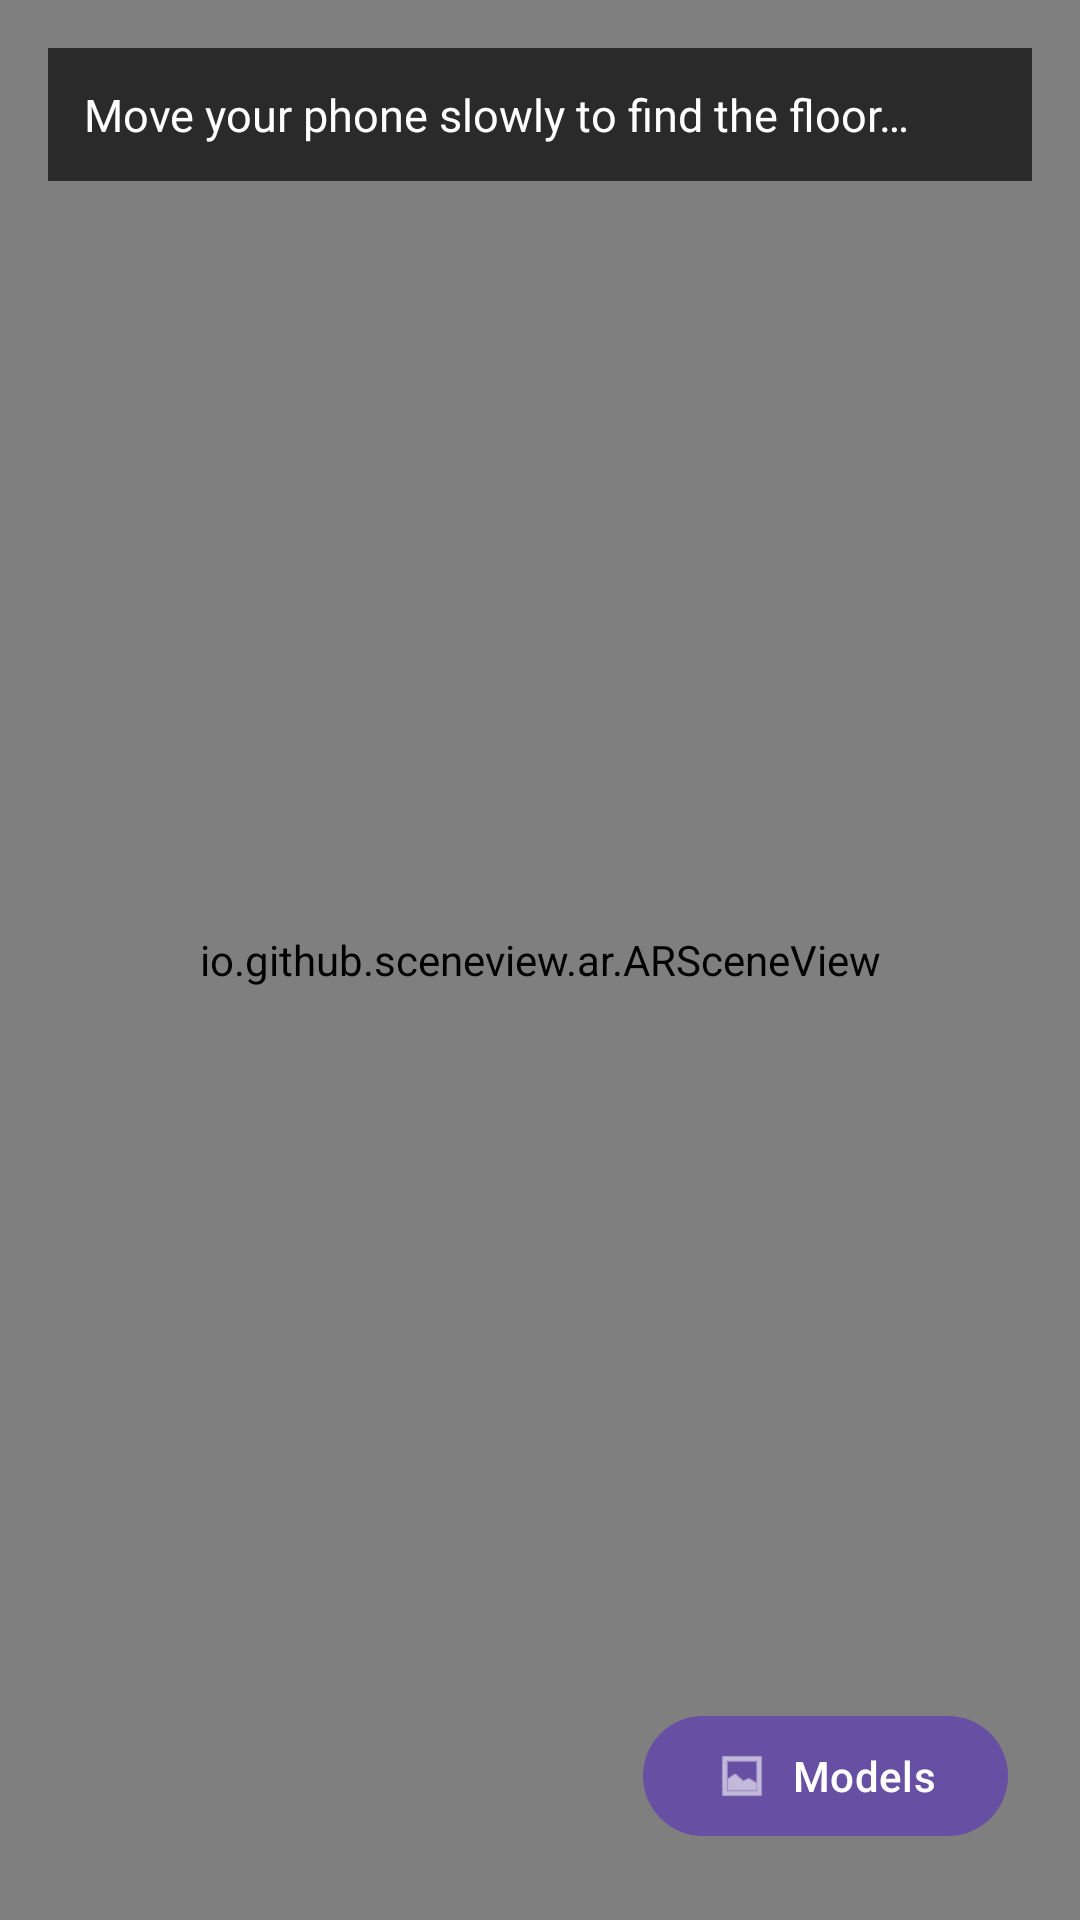

Produce the Android XML layout that renders to this screen, including the resource entries it uses.
<!-- AndroidManifest.xml: application theme Theme.ArTest -->
<!-- res/layout/activity_main.xml -->
<?xml version="1.0" encoding="utf-8"?>
<androidx.constraintlayout.widget.ConstraintLayout
    xmlns:android="http://schemas.android.com/apk/res/android"
    xmlns:app="http://schemas.android.com/apk/res-auto"
    android:layout_width="match_parent"
    android:layout_height="match_parent">

    <io.github.sceneview.ar.ARSceneView
        android:id="@+id/sceneView"
        android:layout_width="match_parent"
        android:layout_height="match_parent" />

    <TextView
        android:id="@+id/hintText"
        android:layout_width="0dp"
        android:layout_height="wrap_content"
        android:layout_margin="16dp"
        android:background="#AA000000"
        android:padding="12dp"
        android:textColor="#FFFFFF"
        android:textSize="15sp"
        android:text="@string/hint_searching"
        app:layout_constraintTop_toTopOf="parent"
        app:layout_constraintStart_toStartOf="parent"
        app:layout_constraintEnd_toEndOf="parent" />

    <com.google.android.material.button.MaterialButton
        android:id="@+id/clearButton"
        style="@style/Widget.Material3.Button.TonalButton"
        android:layout_width="wrap_content"
        android:layout_height="wrap_content"
        android:layout_margin="24dp"
        android:text="@string/clear"
        android:visibility="gone"
        app:layout_constraintBottom_toBottomOf="parent"
        app:layout_constraintStart_toStartOf="parent" />

    <com.google.android.material.button.MaterialButton
        android:id="@+id/modelsButton"
        android:layout_width="wrap_content"
        android:layout_height="wrap_content"
        android:layout_margin="24dp"
        android:text="@string/models"
        app:icon="@android:drawable/ic_menu_gallery"
        app:layout_constraintBottom_toBottomOf="parent"
        app:layout_constraintEnd_toEndOf="parent" />

</androidx.constraintlayout.widget.ConstraintLayout>
<!-- resources referenced by this layout -->
<resources>
  <string name="clear">Clear all</string>
  <string name="hint_searching">Move your phone slowly to find the floor…</string>
  <string name="models">Models</string>
  <style name="Theme.ArTest" parent="Theme.Material3.DayNight.NoActionBar" />
</resources>
